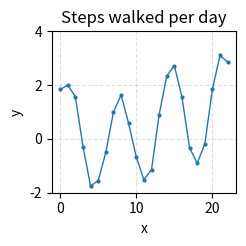
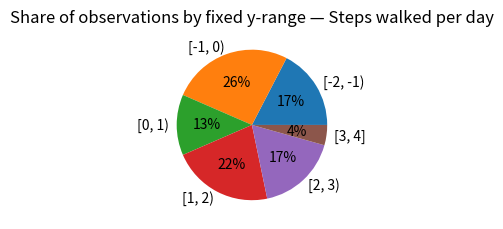
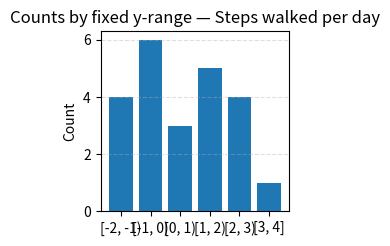
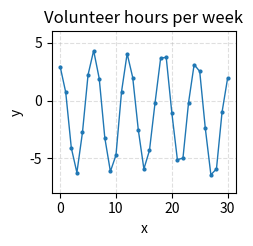
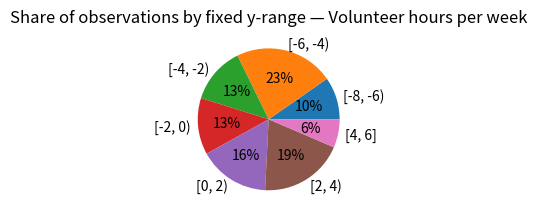
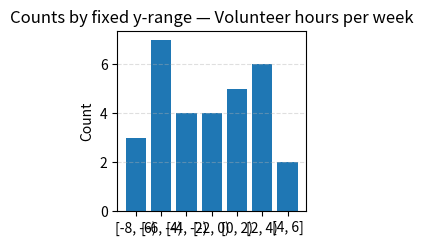
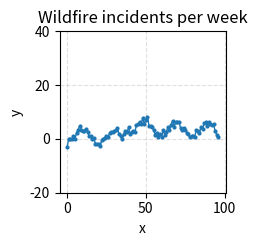
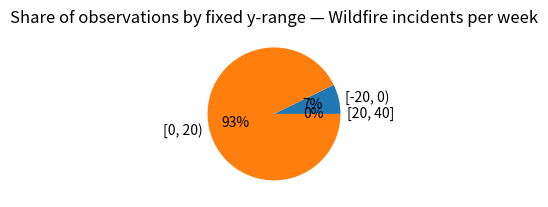
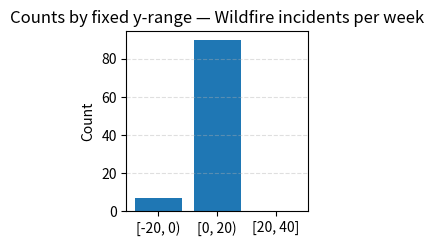
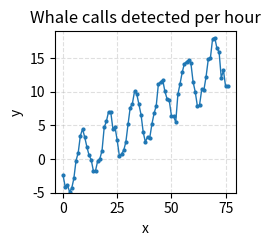
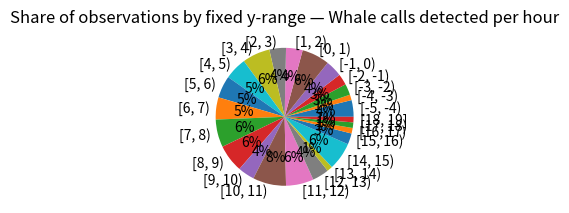
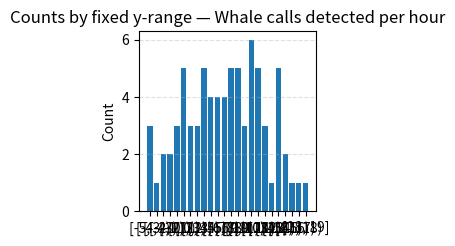
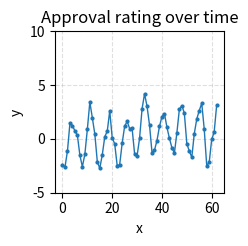
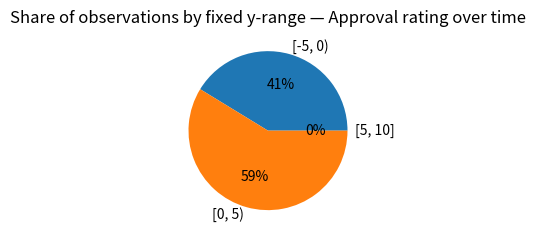
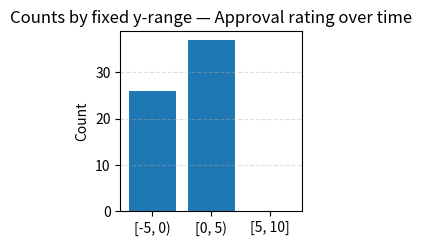
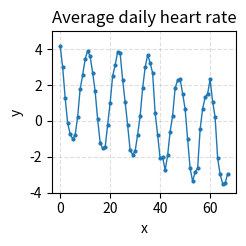

Write Python code to recreate these figures, in order.
#!/usr/bin/env python3
"""

python gen_graph_dataset_with_annotations.py \
  --out ./dataset \
  --n 30 \
  --img_size 256 \
  --seed 42 \
  --layout flat

(if u wanna generate by layout)
python gen_graph_dataset_with_annotations.py \
  --out ./dataset_by_group \
  --n 30 \
  --img_size 256 \
  --seed 42 \
  --layout by_group

  
Generate N random (x, y) datasets and three visualizations per dataset:

  - Line chart of (x, y) with a natural, typical title (e.g., "Average monthly rainfall").
  - Pie chart over fixed-width integer y-bins (counts shown as percentages).
  - Bar chart over the same fixed-width integer y-bins (counts per bin).

Each visualization gets:
  - A creative title derived from one of the domains:
      [economics, healthcare, politics, environment, technology,
       entertainment, animal, linguistics, internet, agriculture,
       society, misc.]
  - A domain label (capitalized in annotations).

We also create a single annotations.jsonl in the ROOT directory with entries:
  {"image":"<relative_path>","prefix":"What is the maximum?","suffix":"<max>"}
  {"image":"<relative_path>","prefix":"What is the minimum?","suffix":"<min>"}
  {"image":"<relative_path>","prefix":"What is the range of the y-axis? Format as min-max (No spaces)","suffix":"<ymin>-<ymax>"}
  {"image":"<relative_path>","prefix":"What is the title?","suffix":"<title>"}"
  {"image":"<relative_path>","prefix":"What is the domain?","suffix":"<Domain>"}

Directory layout is configurable via --layout:
  * flat (default):
        /dataset_root
            image_<uuid>.png
            ...
            annotations.jsonl

  * by_group:
        /dataset_root
            /line
            /pie
            /bar
            annotations.jsonl
"""

import argparse
import json
import math
import os
import random
import string
import uuid
from dataclasses import dataclass
from typing import Dict, List, Tuple

import numpy as np
import matplotlib
matplotlib.use("Agg")  # headless
import matplotlib.pyplot as plt


DOMAINS = [
    "economics", "healthcare", "politics", "environment", "technology",
    "entertainment", "animal", "linguistics", "internet", "agriculture",
    "society", "misc."
]

BASE_TITLES: Dict[str, List[str]] = {
    "economics": [
        "Monthly unemployment rate",
        "Quarterly GDP growth",
        "Average hourly wage",
        "Consumer spending per month",
        "Inflation rate over time",
    ],
    "healthcare": [
        "Average daily heart rate",
        "Hospital admissions per day",
        "Blood glucose readings over time",
        "Clinic wait times per hour",
        "Vaccinations administered per week",
    ],
    "politics": [
        "Voter registrations per week",
        "Campaign donations per day",
        "Debate mentions over time",
        "Approval rating over time",
        "Ballots processed per hour",
    ],
    "environment": [
        "Average monthly rainfall",
        "Air quality index over time",
        "River water level per day",
        "Daily CO₂ concentration",
        "Wildfire incidents per week",
    ],
    "technology": [
        "Website visits per hour",
        "API requests per minute",
        "CPU utilization over time",
        "Network latency over time",
        "Bugs reported per day",
    ],
    "entertainment": [
        "Tickets sold per day",
        "Streams per hour",
        "Box office revenue per day",
        "Podcast downloads per day",
        "Playlist additions per hour",
    ],
    "animal": [
        "Bird sightings per day",
        "Whale calls detected per hour",
        "Hotdogs sold per day",
        "Zoo attendance per day",
        "Butterfly counts per week",
    ],
    "linguistics": [
        "New words added per day",
        "Corpus tokens per hour",
        "Transcriptions completed per day",
        "Dictionary lookups per hour",
        "Grammar fixes per day",
    ],
    "internet": [
        "Tweets posted per minute",
        "Search queries per second",
        "New users per day",
        "Page views per hour",
        "DNS queries per second",
    ],
    "agriculture": [
        "Crop yield per hectare",
        "Rainfall on farmland per week",
        "Fertilizer usage per month",
        "Cattle weight gain per day",
        "Irrigation volume per day",
    ],
    "society": [
        "Steps walked per day",
        "Public transit rides per day",
        "School attendance per day",
        "Community events per month",
        "Volunteer hours per week",
    ],
    "misc.": [
        "Coffee cups consumed per day",
        "Packages delivered per day",
        "Energy usage per hour",
        "Tasks completed per day",
        "Random sensor readings over time",
    ],
}


@dataclass
class AnnotationItem:
    image: str
    prefix: str
    suffix: str



def _seed_everything(seed: int) -> None:
    random.seed(seed)
    np.random.seed(seed)


def _gen_xy(n_points: int) -> Tuple[np.ndarray, np.ndarray]:
    """Generate a diverse (x, y) signal with trend + seasonality + noise and (sometimes) steps."""
    x = np.arange(n_points).astype(float)

    trend_slope = np.random.uniform(-0.05, 0.2)
    trend = trend_slope * x

    period = np.random.uniform(6, max(7, n_points / np.random.uniform(1.5, 5.0)))
    seasonal_amp = np.random.uniform(0.0, 3.0)
    seasonal = seasonal_amp * np.sin(2 * np.pi * x / period + np.random.uniform(0, 2*np.pi))

    noise = np.random.normal(0.0, np.random.uniform(0.2, 1.0), size=n_points)

    y = trend + seasonal + noise

    if random.random() < 0.4:
        cut = random.randint(n_points//4, (3*n_points)//4)
        step = np.random.uniform(-3.0, 3.0)
        y[cut:] += step

    y = y * np.random.uniform(0.8, 2.5) + np.random.uniform(-2.0, 2.0)

    if random.random() < 0.3:
        win = random.randint(3, 7)
        y = np.convolve(y, np.ones(win)/win, mode="same")

    return x, y


def _choose_domain_and_title() -> Tuple[str, str]:
    domain = random.choice(DOMAINS)
    base_titles = BASE_TITLES[domain]
    title = random.choice(base_titles)
    return domain, title


def _fixed_int_bins(y: np.ndarray, candidate_widths=(1, 2, 5, 10, 20)) -> Tuple[np.ndarray, int, int, int]:
    """Create fixed-width INTEGER bins spanning min..max of y."""
    y_min = float(np.min(y))
    y_max = float(np.max(y))
    width = int(random.choice(candidate_widths))

    start = math.floor(y_min / width) * width
    end = math.ceil(y_max / width) * width
    while (end - start) / width < 3:
        end += width

    edges = np.arange(start, end + width, width, dtype=int)
    return edges, width, start, end


def _bin_counts_and_sums(y: np.ndarray, edges: np.ndarray) -> Tuple[List[int], List[float]]:
    """Counts and sums per fixed integer bin. Left-closed, right-open except last inclusive."""
    nb = len(edges) - 1
    counts = [0] * nb
    sums = [0.0] * nb
    idx = np.digitize(y, bins=edges[1:-1], right=False)  # 0..nb-1
    for v, b in zip(y, idx):
        counts[b] += 1
        sums[b] += float(v)
    return counts, sums


def _labels_from_edges(edges: np.ndarray) -> List[str]:
    labels = []
    for i in range(len(edges) - 1):
        a, b = edges[i], edges[i+1]
        if i < len(edges) - 2:
            labels.append(f"[{a}, {b})")
        else:
            labels.append(f"[{a}, {b}]")
    return labels


def _stats(y: np.ndarray) -> Tuple[float, float, float]:
    vmin = float(np.min(y))
    vmax = float(np.max(y))
    return vmin, vmax, float(vmax - vmin)


def _make_figsize(px_width: int, px_height: int, dpi: int = 100) -> Tuple[float, float, int]:
    return px_width / dpi, px_height / dpi, dpi


def _save_fig(fig: plt.Figure, out_path: str, dpi: int) -> None:
    fig.tight_layout()
    fig.savefig(out_path, dpi=dpi, bbox_inches="tight")
    plt.close(fig)


def _plot_line(x: np.ndarray, y: np.ndarray, title: str, ylim: Tuple[float, float], out_path: str, figsize: Tuple[float, float], dpi: int) -> None:
    fig = plt.figure(figsize=figsize)
    ax = fig.add_subplot(111)
    ax.plot(x, y, marker="o", markersize=2, linewidth=1)
    ax.set_xlabel("x")
    ax.set_ylabel("y")
    ax.set_title(title)
    ax.set_ylim(*ylim)
    ax.grid(True, linestyle="--", alpha=0.4)
    _save_fig(fig, out_path, dpi)


def _plot_pie(labels: List[str], counts: List[int], title: str, out_path: str, figsize: Tuple[float, float], dpi: int) -> None:
    fig = plt.figure(figsize=figsize)
    ax = fig.add_subplot(111)
    eps = 1e-12
    safe_vals = [c if c > 0 else eps for c in counts]
    ax.pie(safe_vals, labels=labels, autopct=lambda p: f"{p:.0f}%")
    ax.set_title(title)
    _save_fig(fig, out_path, dpi)


def _plot_bar(labels: List[str], counts: List[int], title: str, out_path: str, figsize: Tuple[float, float], dpi: int) -> None:
    fig = plt.figure(figsize=figsize)
    ax = fig.add_subplot(111)
    x = np.arange(len(labels))
    ax.bar(x, counts)
    ax.set_xticks(x)
    ax.set_xticklabels(labels, rotation=0)
    ax.set_ylabel("Count")
    ax.set_title(title)
    ax.grid(True, axis="y", linestyle="--", alpha=0.4)
    _save_fig(fig, out_path, dpi)


def _domain_label_for_annotations(domain: str) -> str:
    base = domain.rstrip(".")
    return base[:1].upper() + base[1:]


# -------------------------- Main generation ----------------------------------

def generate_dataset(
    out_dir: str,
    n_datasets: int,
    img_size: int,
    seed: int,
    layout: str,
) -> None:
    """
    layout: 'flat' or 'by_group'
    """
    assert layout in ("flat", "by_group"), "layout must be 'flat' or 'by_group'"

    _seed_everything(seed)
    os.makedirs(out_dir, exist_ok=True)

    width_px = height_px = img_size
    fig_w_in, fig_h_in, dpi = _make_figsize(width_px, height_px, dpi=100)

    if layout == "flat":
        line_dir = pie_dir = bar_dir = out_dir
    else:
        line_dir = os.path.join(out_dir, "line")
        pie_dir = os.path.join(out_dir, "pie")
        bar_dir = os.path.join(out_dir, "bar")
        os.makedirs(line_dir, exist_ok=True)
        os.makedirs(pie_dir, exist_ok=True)
        os.makedirs(bar_dir, exist_ok=True)

    annotations: List[AnnotationItem] = []

    for _ in range(n_datasets):
        domain, base_title = _choose_domain_and_title()
        domain_label = _domain_label_for_annotations(domain)

        n_points = random.randint(20, 120)
        x, y = _gen_xy(n_points)

        edges, bin_width, bin_start, bin_end = _fixed_int_bins(y)
        labels = _labels_from_edges(edges)
        counts, sums = _bin_counts_and_sums(y, edges)

        y_axis_min = float(bin_start)
        y_axis_max = float(bin_end)

        line_title = base_title
        pie_title = f"Share of observations by fixed y-range — {base_title}"
        bar_title = f"Counts by fixed y-range — {base_title}"

        def new_image_name() -> str:
            return f"image_{uuid.uuid4().hex}.png"

        line_name = new_image_name()
        line_path = os.path.join(line_dir, line_name)
        line_rel = os.path.relpath(line_path, out_dir)
        _plot_line(
            x, y, line_title, (y_axis_min, y_axis_max),
            out_path=line_path,
            figsize=(fig_w_in, fig_h_in),
            dpi=dpi,
        )

        vmin, vmax, vrange = _stats(y)
        y_axis_range_str = f"{int(y_axis_min)}-{int(y_axis_max)}"

        annotations.extend([
            AnnotationItem(line_rel, "What is the maximum?", f"{vmax:.6f}".rstrip("0").rstrip(".")),
            AnnotationItem(line_rel, "What is the minimum?", f"{vmin:.6f}".rstrip("0").rstrip(".")),
            AnnotationItem(line_rel, "What is the range of the y-axis? Format as min-max (No spaces)", y_axis_range_str),
            AnnotationItem(line_rel, "What is the title?", line_title),
            AnnotationItem(line_rel, "What is the domain?", domain_label),
        ])

        # ----- PIE CHART -----
        pie_name = new_image_name()
        pie_path = os.path.join(pie_dir, pie_name)
        pie_rel = os.path.relpath(pie_path, out_dir)
        _plot_pie(
            labels, counts, pie_title,
            out_path=pie_path,
            figsize=(fig_w_in, fig_h_in),
            dpi=dpi,
        )

        # For bar/pie, we can reuse the same y stats and axis range
        annotations.extend([
            AnnotationItem(pie_rel, "What is the maximum?", f"{vmax:.6f}".rstrip("0").rstrip(".")),
            AnnotationItem(pie_rel, "What is the minimum?", f"{vmin:.6f}".rstrip("0").rstrip(".")),
            AnnotationItem(pie_rel, "What is the range of the y-axis? Format as min-max (No spaces)", y_axis_range_str),
            AnnotationItem(pie_rel, "What is the title?", pie_title),
            AnnotationItem(pie_rel, "What is the domain?", domain_label),
        ])

        # ----- BAR CHART -----
        bar_name = new_image_name()
        bar_path = os.path.join(bar_dir, bar_name)
        bar_rel = os.path.relpath(bar_path, out_dir)
        _plot_bar(
            labels, counts, bar_title,
            out_path=bar_path,
            figsize=(fig_w_in, fig_h_in),
            dpi=dpi,
        )

        annotations.extend([
            AnnotationItem(bar_rel, "What is the maximum?", f"{vmax:.6f}".rstrip("0").rstrip(".")),
            AnnotationItem(bar_rel, "What is the minimum?", f"{vmin:.6f}".rstrip("0").rstrip(".")),
            AnnotationItem(bar_rel, "What is the range of the y-axis? Format as min-max (No spaces)", y_axis_range_str),
            AnnotationItem(bar_rel, "What is the title?", bar_title),
            AnnotationItem(bar_rel, "What is the domain?", domain_label),
        ])

    # Write annotations.jsonl in root
    ann_path = os.path.join(out_dir, "annotations.jsonl")
    with open(ann_path, "w", encoding="utf-8") as f:
        for item in annotations:
            obj = {
                "image": item.image.replace("\\", "/"),
                "prefix": item.prefix,
                "suffix": item.suffix,
            }
            f.write(json.dumps(obj, ensure_ascii=False) + "\n")


def parse_args() -> argparse.Namespace:
    p = argparse.ArgumentParser(description="Generate random (x,y) datasets with line/pie/bar charts and JSONL annotations.")
    p.add_argument("--out", type=str, default="./dataset", help="Output root directory")
    p.add_argument("--n", type=int, default=30, help="Number of datasets to generate")
    p.add_argument("--img_size", type=int, default=256, help="Image size in pixels (width=height)")
    p.add_argument("--seed", type=int, default=42, help="Random seed")
    p.add_argument("--layout", type=str, default="flat", choices=["flat", "by_group"],
                   help="Directory layout: 'flat' (all images in root) or 'by_group' (line/pie/bar subfolders)")
    return p.parse_args()


def main() -> None:
    args = parse_args()
    generate_dataset(
        out_dir=args.out,
        n_datasets=args.n,
        img_size=args.img_size,
        seed=args.seed,
        layout=args.layout,
    )


if __name__ == "__main__":
    main()
